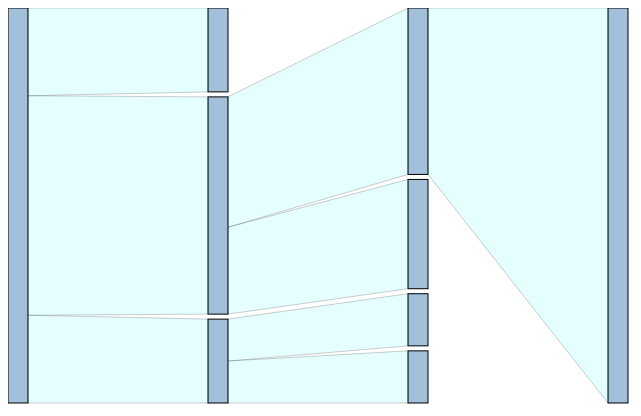
D3 v4 page, settled after 360 driven frames (6 s of simulated time); the page loaded 1 data file(s).


            var width = 800, height = 400;
            var margin = 5;

            var svg = d3.select('#sankey-chart')
                        .append('svg')
                            .attr('width', width)
                            .attr('height', height);

            var area = d3.area()
                        .x0(function(d){ return d.x0;})
                        .x1(function(d){ return d.x1;})
                        .y0(function(d){ return d.y0;})
                        .y1(function(d){ return d.y1;});

            d3.json('unit3.json', function(data){
                
                var nodes = [], links = [];

                sankey(data, nodes, links, width, height, margin);

                console.log(nodes);
                console.log(links);


                var node = svg.append('g').selectAll('.node')
                            .data(nodes)
                            .enter()
                                .append('g')
                                    .attr('class', 'node')
                                    .attr('transform', function(d){
                                        return 'translate(' + d.x + ',' + d.y + ')';
                                    });

                node.append('rect')
                    .attr('width', 20)
                    .attr('height', function(d){
                        return d.height;
                    })
                    .style('fill', 'steelblue')
                    .style('stroke', 'black');

                var link = svg.append('g').selectAll('.link')
                            .data(links)
                            .enter()
                                .append('path')
                                    .attr('class', 'link')
                                    .attr('d', function(d){

                                        console.log(d);

                                        var area_data = [
                                            {'x0': d.source.x0, 'y0': d.source.y0, 
                                             'x1': d.source.x1, 'y1': d.source.y1},
                                            {'x0': d.target.x0, 'y0': d.target.y0, 
                                             'x1': d.target.x1, 'y1': d.target.y1},
                                        ];

                                        return area(area_data);
                                    });


            });

            function sankey(data, nodes, links, width, height, margin){

                // nodes
                sankey_nodeXDS(data, nodes, 0, null, width, height);
                sankey_nodeYH(nodes, height, margin);

                // links   
                sankey_link(nodes, links, width, height);

            }

            function sankey_nodeXDS(data, nodes, depth, parent, width, height){
                var x = depth * 200;
                var source;

                if(parent == null)
                    source = -1;
                else
                    source = parent;
                
                nodes.push({
                    'name': data.name,
                    'log_num': data.log_num,
                    'action_num': data.action_num,
                    'last_date': data.last_date,
                    'ver': data.ver,
                    'anno_num': data.anno_num,
                    'x': x,
                    'depth': depth,
                    'source': source
                });

                if(data.children){
                    var tmp = nodes.length-1;
                    for(var i = 0; i < data.children.length; i++){
                        sankey_nodeXDS(data.children[i], nodes, depth+1, tmp, width, height);
                    }
                }
            }

            function sankey_nodeYH(nodes, height, margin){
                var depth_sum = [];
                var y_tmp = [];

                for(var i = 0; i < nodes.length; i++){
                    if(depth_sum[nodes[i].depth] == undefined)
                        depth_sum[nodes[i].depth] = nodes[i].action_num;
                    else 
                        depth_sum[nodes[i].depth] += nodes[i].action_num;
                }

                for(var i = 0; i < nodes.length; i++){
                    var node_height = height * nodes[i].action_num / depth_sum[nodes[i].depth];

                    if(y_tmp[nodes[i].depth] == undefined){
                        nodes[i]['y'] = 0;
                        y_tmp[nodes[i].depth] = node_height;  
                    }
                    else {
                        nodes[i]['y'] = y_tmp[nodes[i].depth]    
                        y_tmp[nodes[i].depth] += node_height;
                    }

                    nodes[i]['height'] = node_height - margin;
                }
            }

            function sankey_link(nodes, links, width, height){

                var source_sum = [];

                for(var i = 0; i < nodes.length; i++){
                    var source = nodes[i].source;
                    var target = i;

                    if(source != -1){

                        if(source_sum[source] == undefined)
                            source_sum[source] = 0;

                        links.push({
                            'source':{
                                'x0': nodes[source].x+20, 
                                'y0': nodes[source].y + 
                                      source_sum[source],
                                'x1': nodes[source].x+20, 
                                'y1': nodes[source].y + 
                                      source_sum[source] +
                                      nodes[source].height * 
                                      nodes[target].action_num / 
                                      nodes[source].action_num
                            },
                            'target':{
                                'x0': nodes[target].x, 'y0': nodes[target].y,
                                'x1': nodes[target].x, 'y1': nodes[target].y + nodes[target].height
                            }
                        })

                        source_sum[source] += 
                                      nodes[source].height * 
                                      nodes[target].action_num / 
                                      nodes[source].action_num

                    }
                }
            }

        

### data: unit3.json
{
 "name": "chung",
 "log_num": 7,
 "action_num": 9,
 "last_date": "2017-02-09 11:22:36",
 "children": [
  {
   "name": "day1",
   "anno_num": 0,
   "ver": 0,
   "log_num": 0,
   "action_num": 2,
   "last_date": "2017-02-09 11:22:41"
  },
  {
   "name": "day2",
   "log_num": 0,
   "last_date": "2017-02-09 11:23:17",
   "action_num": 5,
   "children": [
    "{... 7 keys}",
    "{... 6 keys}"
   ],
   "ver": 0,
   "anno_num": 0
  },
  {
   "name": "day3",
   "log_num": 0,
   "last_date": "2017-02-09 11:22:56",
   "action_num": 2,
   "children": [
    "{... 6 keys}",
    "{... 6 keys}"
   ],
   "ver": 0,
   "anno_num": 0
  }
 ],
 "ver": null,
 "anno_num": 2
}